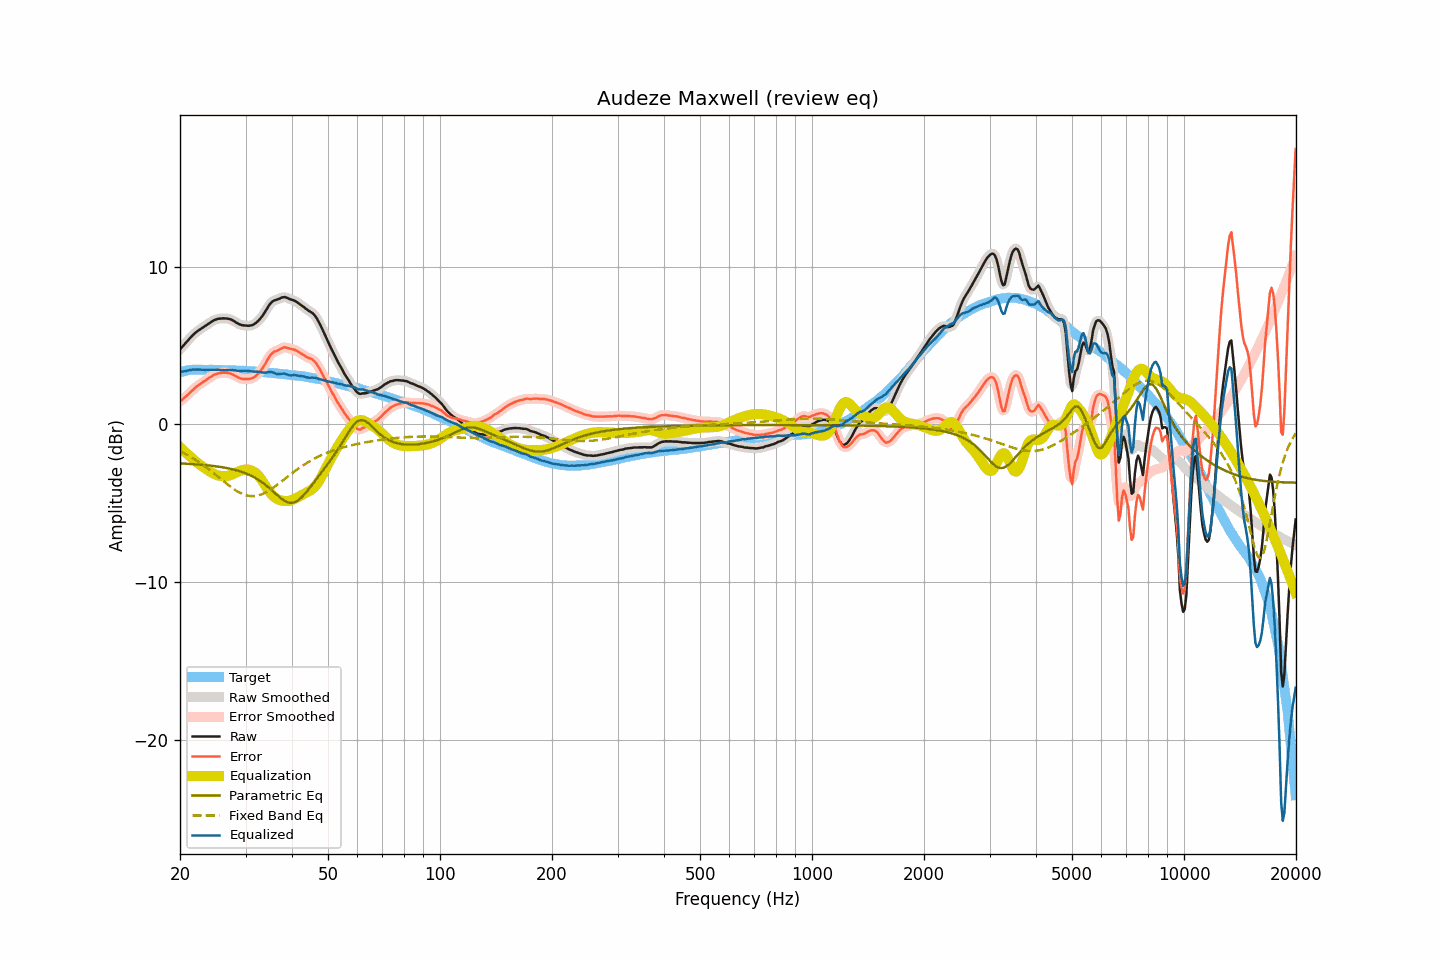

The table this chart was drawn from, first rows:
frequency, raw, smoothed, error, error_smoothed, equalization, parametric_eq, fixed_band_eq, equalized_raw, equalized_smoothed, target
20.00, 4.75, 4.75, 1.45, 1.45, -1.43, -2.47, -1.69, 3.32, 3.32, 3.30
20.20, 4.87, 4.87, 1.54, 1.54, -1.53, -2.47, -1.74, 3.34, 3.34, 3.33
20.40, 4.98, 4.99, 1.62, 1.63, -1.63, -2.48, -1.79, 3.35, 3.35, 3.36
20.61, 5.10, 5.10, 1.72, 1.71, -1.73, -2.48, -1.85, 3.37, 3.37, 3.38
20.81, 5.21, 5.21, 1.80, 1.80, -1.82, -2.49, -1.90, 3.39, 3.39, 3.41
21.02, 5.33, 5.33, 1.89, 1.90, -1.91, -2.49, -1.96, 3.42, 3.42, 3.44
21.23, 5.44, 5.44, 1.99, 1.99, -2.00, -2.50, -2.02, 3.44, 3.44, 3.45
21.44, 5.55, 5.55, 2.10, 2.09, -2.09, -2.51, -2.08, 3.46, 3.46, 3.46
21.66, 5.66, 5.66, 2.19, 2.19, -2.19, -2.51, -2.14, 3.48, 3.47, 3.47
21.87, 5.75, 5.76, 2.29, 2.28, -2.27, -2.52, -2.20, 3.48, 3.48, 3.47
22.09, 5.84, 5.84, 2.37, 2.37, -2.36, -2.53, -2.27, 3.48, 3.48, 3.48
22.31, 5.92, 5.92, 2.45, 2.44, -2.44, -2.53, -2.33, 3.48, 3.48, 3.48
22.54, 5.99, 5.99, 2.52, 2.52, -2.52, -2.54, -2.40, 3.47, 3.47, 3.48
22.76, 6.06, 6.06, 2.59, 2.59, -2.59, -2.55, -2.47, 3.47, 3.47, 3.47
22.99, 6.13, 6.13, 2.67, 2.66, -2.67, -2.56, -2.54, 3.47, 3.46, 3.46
23.22, 6.19, 6.20, 2.73, 2.73, -2.74, -2.57, -2.62, 3.46, 3.46, 3.46
23.45, 6.26, 6.26, 2.80, 2.80, -2.81, -2.58, -2.69, 3.46, 3.46, 3.46
23.69, 6.33, 6.33, 2.87, 2.87, -2.88, -2.59, -2.77, 3.46, 3.46, 3.46
23.92, 6.40, 6.40, 2.94, 2.94, -2.94, -2.60, -2.85, 3.46, 3.46, 3.46
24.16, 6.47, 6.47, 3.00, 3.01, -3.01, -2.61, -2.93, 3.46, 3.46, 3.47
24.40, 6.53, 6.53, 3.06, 3.07, -3.07, -2.62, -3.01, 3.47, 3.47, 3.47
24.65, 6.59, 6.59, 3.13, 3.13, -3.12, -2.63, -3.09, 3.47, 3.47, 3.46
24.89, 6.63, 6.64, 3.18, 3.18, -3.17, -2.65, -3.17, 3.47, 3.47, 3.46
25.14, 6.67, 6.67, 3.22, 3.21, -3.21, -2.66, -3.26, 3.47, 3.46, 3.46
25.39, 6.69, 6.69, 3.24, 3.24, -3.24, -2.67, -3.34, 3.46, 3.45, 3.46
25.65, 6.70, 6.71, 3.25, 3.26, -3.26, -2.69, -3.42, 3.44, 3.45, 3.45
25.91, 6.71, 6.71, 3.27, 3.27, -3.27, -2.71, -3.51, 3.44, 3.44, 3.44
26.16, 6.72, 6.72, 3.28, 3.28, -3.28, -2.72, -3.59, 3.44, 3.44, 3.44
26.43, 6.71, 6.72, 3.27, 3.28, -3.28, -2.74, -3.67, 3.43, 3.44, 3.44
26.69, 6.71, 6.71, 3.27, 3.27, -3.27, -2.76, -3.76, 3.44, 3.44, 3.44
26.96, 6.69, 6.69, 3.25, 3.26, -3.25, -2.78, -3.84, 3.44, 3.44, 3.44
27.23, 6.67, 6.67, 3.24, 3.23, -3.22, -2.80, -3.91, 3.45, 3.45, 3.44
27.50, 6.63, 6.63, 3.20, 3.20, -3.18, -2.82, -3.99, 3.45, 3.45, 3.44
27.77, 6.58, 6.58, 3.16, 3.15, -3.14, -2.85, -4.06, 3.44, 3.44, 3.42
28.05, 6.52, 6.52, 3.10, 3.10, -3.09, -2.87, -4.13, 3.43, 3.43, 3.42
28.33, 6.45, 6.45, 3.04, 3.04, -3.04, -2.90, -4.20, 3.41, 3.41, 3.41
28.62, 6.39, 6.39, 2.98, 2.98, -3.00, -2.93, -4.26, 3.40, 3.40, 3.41
28.90, 6.34, 6.34, 2.93, 2.94, -2.95, -2.96, -4.31, 3.39, 3.39, 3.41
29.19, 6.30, 6.31, 2.91, 2.90, -2.92, -2.99, -4.36, 3.39, 3.39, 3.40
29.48, 6.28, 6.28, 2.88, 2.88, -2.89, -3.03, -4.41, 3.39, 3.40, 3.40
29.78, 6.27, 6.27, 2.88, 2.87, -2.87, -3.06, -4.45, 3.40, 3.40, 3.39
30.08, 6.26, 6.26, 2.87, 2.87, -2.86, -3.10, -4.48, 3.40, 3.40, 3.39
30.38, 6.25, 6.25, 2.87, 2.87, -2.86, -3.14, -4.51, 3.39, 3.39, 3.38
30.68, 6.25, 6.25, 2.88, 2.88, -2.88, -3.19, -4.52, 3.38, 3.38, 3.38
30.99, 6.27, 6.27, 2.91, 2.90, -2.90, -3.23, -4.54, 3.37, 3.36, 3.37
31.30, 6.29, 6.30, 2.93, 2.93, -2.94, -3.29, -4.54, 3.35, 3.35, 3.36
31.61, 6.34, 6.35, 2.98, 2.99, -3.00, -3.34, -4.54, 3.34, 3.35, 3.36
31.93, 6.41, 6.41, 3.06, 3.06, -3.07, -3.40, -4.53, 3.34, 3.34, 3.35
32.24, 6.50, 6.50, 3.17, 3.16, -3.16, -3.45, -4.51, 3.35, 3.34, 3.34
32.57, 6.59, 6.60, 3.26, 3.26, -3.27, -3.52, -4.48, 3.33, 3.33, 3.33
32.89, 6.71, 6.71, 3.38, 3.38, -3.39, -3.59, -4.45, 3.32, 3.32, 3.33
33.22, 6.83, 6.84, 3.51, 3.52, -3.54, -3.66, -4.41, 3.29, 3.30, 3.32
33.55, 6.98, 6.98, 3.67, 3.67, -3.70, -3.73, -4.37, 3.29, 3.29, 3.32
33.89, 7.14, 7.14, 3.84, 3.84, -3.86, -3.81, -4.32, 3.28, 3.29, 3.30
34.23, 7.31, 7.32, 4.01, 4.02, -4.02, -3.89, -4.27, 3.29, 3.30, 3.30
34.57, 7.48, 7.48, 4.20, 4.19, -4.17, -3.98, -4.21, 3.31, 3.31, 3.29
34.92, 7.63, 7.63, 4.36, 4.35, -4.30, -4.07, -4.14, 3.33, 3.32, 3.27
35.27, 7.74, 7.74, 4.47, 4.47, -4.43, -4.16, -4.08, 3.31, 3.31, 3.27
35.62, 7.82, 7.81, 4.57, 4.56, -4.53, -4.25, -4.01, 3.29, 3.28, 3.26
35.97, 7.86, 7.86, 4.62, 4.62, -4.62, -4.34, -3.93, 3.24, 3.24, 3.24
... 635 more rows
